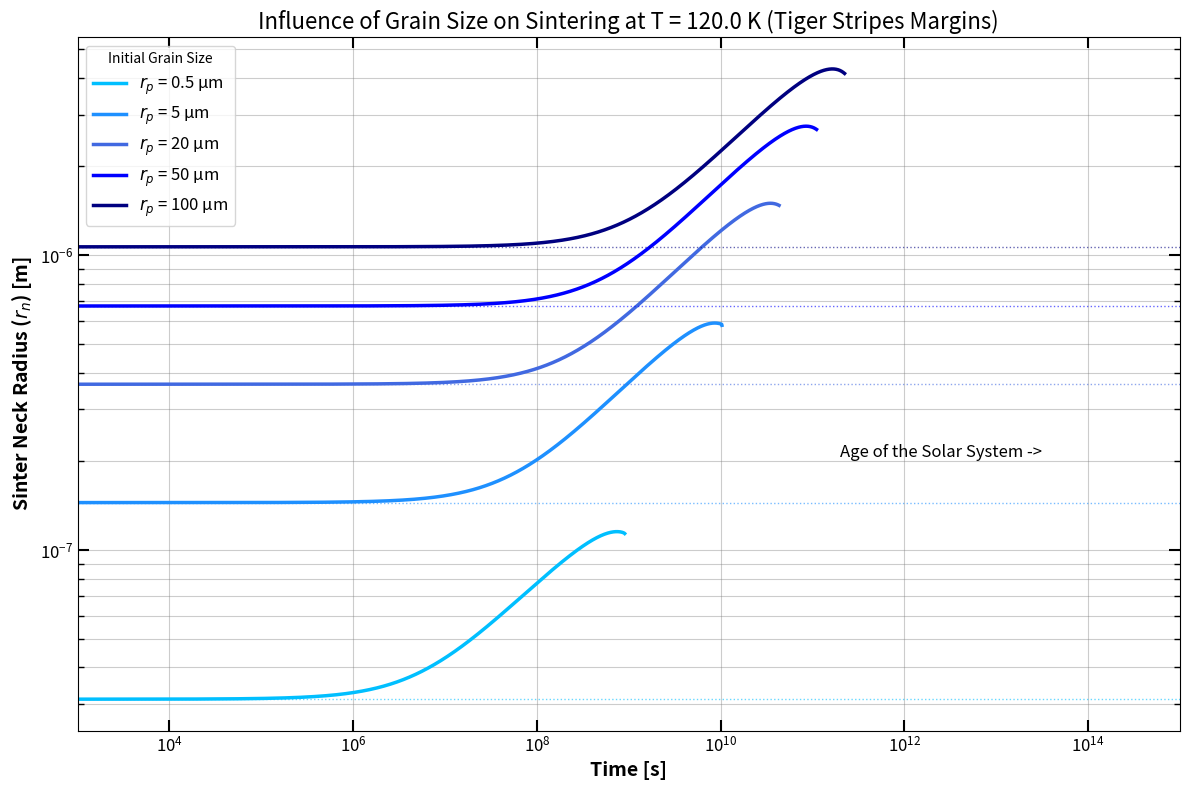

Reproduce this figure in Python.
# [redacted]
# Study of the influence of grain size (granulometry) on sintering kinetics.
# Includes dynamic time-stepping per grain size to avoid numerical artifacts.
# T = 120K

# Start

import numpy as np
import matplotlib.pyplot as plt
import matplotlib.ticker as ticker

# ==============================================================================
# 1. NUMERICAL SOLVER
# ==============================================================================

def runge_kutta_4_vec(f, y0, T_array):
    """ Vectorized Runge-Kutta 4 solver """
    N = len(T_array) - 1
    y0 = np.asarray(y0)
    Y = np.zeros((N + 1,) + y0.shape)
    Y[0] = y0
    
    for i in range(N):
        t_curr = T_array[i]
        h = T_array[i+1] - T_array[i]
        y_curr = Y[i]
        
        k1 = h * f(t_curr, y_curr)
        k2 = h * f(t_curr + h/2, y_curr + 0.5 * k1)
        k3 = h * f(t_curr + h/2, y_curr + 0.5 * k2)
        k4 = h * f(t_curr + h, y_curr + k3)
        
        Y[i+1] = y_curr + (1/6) * (k1 + 2*k2 + 2*k3 + k4)
        
        # Numerical safety
        if Y[i+1][0] < 1e-10: Y[i+1][0] = 1e-10
        if Y[i+1][1] < 1e-10: Y[i+1][1] = 1e-10
        
        # Check for full solidification 
        # If neck >= particle, we can theoretically stop or clamp
        if Y[i+1][1] >= 0.999 * Y[i+1][0]:
            Y[i+1][1] = Y[i+1][0]
            
    return Y

# ==============================================================================
# 2. PHYSICAL PARAMETERS
# ==============================================================================

# Universal Constants
R = 8.31447       # Ideal gas constant [J/(mol·K)]

# Water Ice Properties
mu      = 18.015e-3     # Molar mass [kg/mol]
gamma   = 0.2           # Surface energy [J/m^2]
omega   = 2.0e-5        # Molar volume [m^3/mol]
alpha   = np.pi/2       # Packing factor (Porosity ~0.5)

# JKR Elastic Properties
E = 10.5e9         
nu = 0.31          
K = (2/3) * E / (1 - nu**2)

# Scaling Factors
SCALING_PARTICULE = 0.9
SCALING_NECK      = 0.01

# ==============================================================================
# 3. PHYSICS & THERMODYNAMICS
# ==============================================================================

def rho_ice(T):
    """ 
    Calculates the density of water ice [kg/m^3] as a function of Temperature.
    Based on standard empirical fits for low-temperature ice evolution.
    """
    return 916 - 0.175 * T - 5.0e-4 * T**2

def p_sat(T):
    """ 
    Computes the Saturation Vapor Pressure of ice [Pa].
    Source: Andreas (2007), derived from Murphy & Koop (2005)..
    """
    return np.exp(9.550426 - 5723.265/T + 3.53068*np.log(T) - 0.00728332*T)

def JKR_theory(rp):
    """ 
    Calculates the initial neck radius (r_n0) formed immediately upon contact due to adhesion.
    Based on the JKR (Johnson-Kendall-Roberts, 1971) theory for elastic contact.
    This defines the starting point of cohesion before any sintering occurs.
    """
    return (6 * np.pi * gamma * (rp/2)**2 / K)**(1/3)

def hertz_knudsen_flux(T, P_sat):
    """ 
    Calculates the theoretical maximum mass flux Z [kg/(m^2 s)].
    Based on the Hertz-Knudsen-Langmuir equation.
    It quantifies the kinetic exchange of water molecules between the solid surface and the vacuum.
    """
    return P_sat * np.sqrt(mu / (2 * np.pi * R * T))

# ==============================================================================
# 4. DIFFERENTIAL MODEL
# ==============================================================================

def system_derivatives(T_env):
    rho = rho_ice(T_env)
    P_sat = p_sat(T_env)
    Z_theory = hertz_knudsen_flux(T_env, P_sat)
    zeta = (omega**2 * gamma * P_sat) / (R * T_env * np.sqrt(2 * np.pi * mu * R * T_env))
    
    def f(t, Y):
        rp = Y[0]
        rn = Y[1]
        
        drp_dt = - (Z_theory / rho) * SCALING_PARTICULE
        
        denom = 2 * (rp - rn)
        if denom <= 1e-20: denom = 1e-20
        Delta = rn**2 / denom
        
        ratio = rn/rp
        if ratio > 1.0: ratio = 1.0
        phi = np.arcsin(ratio)
        
        d_source = rp * (alpha/2 + phi - np.pi/2)
        d_sink   = Delta * np.arctan(rp / (rn + Delta))
        S = d_source / (d_source - d_sink)
        
        curvature_term = (2/rp) + (1/Delta) - (1/rn)
        
        growth_rate = zeta * S * curvature_term
        decay_rate = (Z_theory / rho) * SCALING_NECK
        
        drn_dt = growth_rate - decay_rate
        
        if rn >= rp: 
            rn = rp
            drn_dt = drp_dt 
            
        return np.array([drp_dt, drn_dt])
    return f

# ==============================================================================
# 5. SIMULATION SETUP (GRAIN SIZE STUDY)
# ==============================================================================

# Temperature for Tiger Stripes 
T_study = 120.0  

# Grain sizes to test
grain_sizes = [0.5e-6, 5e-6, 20e-6, 50e-6, 100e-6]
colors = ['#00BFFF', '#1E90FF', '#4169E1', '#0000FF', '#000080']
labels = ['0.5 µm', '5 µm', '20 µm', '50 µm', '100 µm']

plt.figure(figsize=(12, 8))
func_system = system_derivatives(T_study)

# Loop over each grain size
for i, rp_val in enumerate(grain_sizes):
    
    # Time range adapted for 120 K 
    t_start = 1e3
    t_max   = 1e15 
    
    Time_array = np.geomspace(t_start, t_max, 5000)
    
    # Initial Conditions (JKR)
    rn_val = JKR_theory(rp_val)
    Y0 = [rp_val, rn_val]
    
    # Run Simulation
    res = runge_kutta_4_vec(func_system, Y0, Time_array)
    
    # Clean Data (Stop plotting if solidified)
    neck_radius = res[:, 1]
    particle_radius = res[:, 0]
    
    valid_mask = neck_radius < (0.999 * particle_radius)
    
    # Plotting
    plt.loglog(Time_array[valid_mask], neck_radius[valid_mask], 
               color=colors[i], linewidth=2.5, label=f'$r_p$ = {labels[i]}')
    
    # JKR Level line
    plt.axhline(y=rn_val, color=colors[i], linestyle=':', alpha=0.6, linewidth=1)

# ==============================================================================
# 6. FORMATTING
# ==============================================================================


plt.title(f"Influence of Grain Size on Sintering at T = {T_study} K (Tiger Stripes Margins)", fontsize=16)
plt.xlabel("Time [s]", fontsize=14, fontweight='bold')
plt.ylabel("Sinter Neck Radius ($r_n$) [m]", fontsize=14, fontweight='bold')

plt.text(2e11, 2e-7, "Age of the Solar System ->", rotation=0, fontsize=12, va='bottom', ha='left')

plt.legend(title="Initial Grain Size", loc='upper left', fontsize=12)
plt.grid(True, which="both", alpha=0.4, color='grey')

ax = plt.gca()
ax.tick_params(which='both', direction='in', top=True, right=True, labelsize=12)
ax.tick_params(which='major', length=8, width=1.5)
ax.tick_params(which='minor', length=4, width=1)

plt.xlim(1e3, 1e15)

loc_majeurs_y = ticker.LogLocator(base=10.0, numticks=10)
ax.yaxis.set_major_locator(loc_majeurs_y)

plt.tight_layout()
plt.show()

# End
